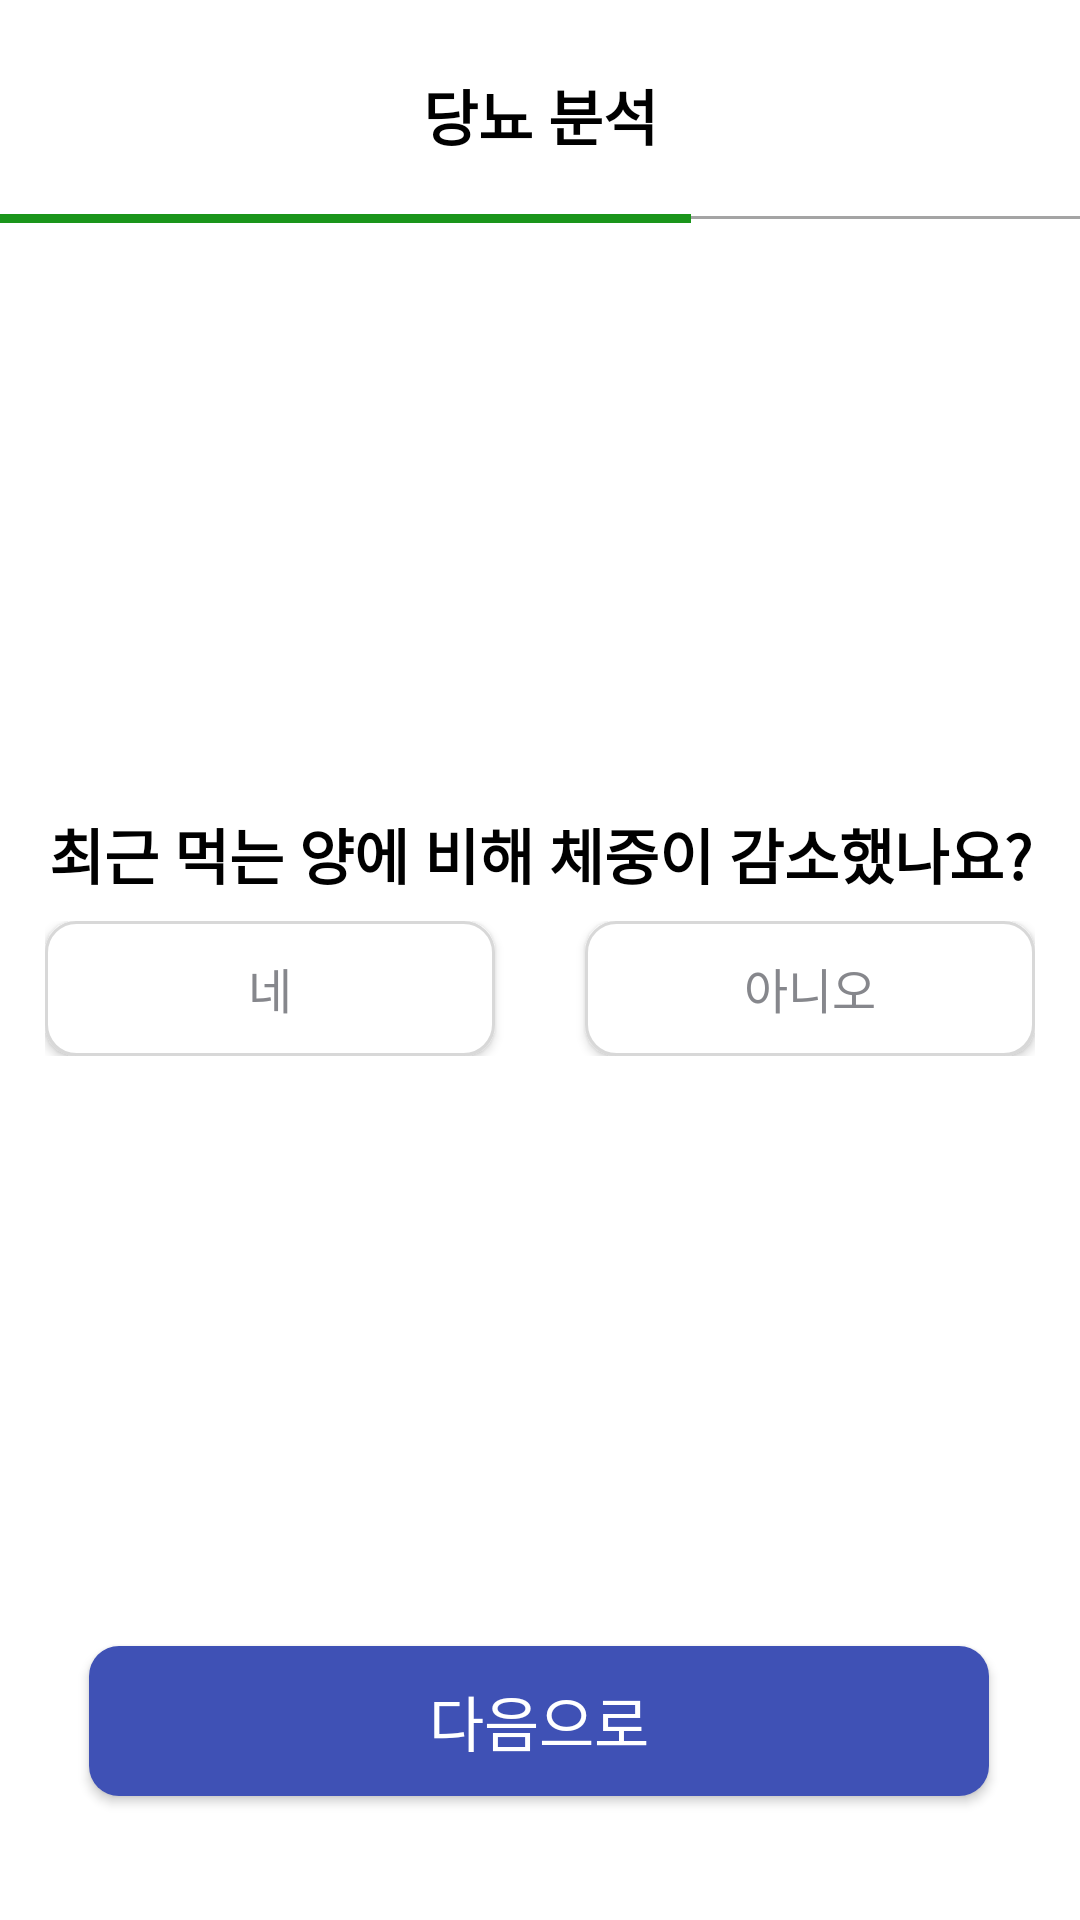

Here is an Android app screen rendered from its layout file. Give the layout XML and the strings, colors and styles it references.
<!-- AndroidManifest.xml: application theme Theme.PetHealthApplication -->
<!-- res/layout/activity_diabetes_check3.xml -->
<?xml version="1.0" encoding="utf-8"?>
<androidx.constraintlayout.widget.ConstraintLayout
    xmlns:android="http://schemas.android.com/apk/res/android"
    xmlns:app="http://schemas.android.com/apk/res-auto"
    xmlns:tools="http://schemas.android.com/tools"
    android:layout_width="match_parent"
    android:layout_height="match_parent"
    tools:context=".diabetescheck.DiabetesCheck3Activity">

    <TextView
        android:id="@+id/textView"
        android:layout_width="wrap_content"
        android:layout_height="wrap_content"
        android:text="당뇨 분석"
        android:textColor="@color/black"
        android:textSize="20sp"
        android:textStyle="bold"
        app:layout_constraintBottom_toBottomOf="parent"
        app:layout_constraintEnd_toEndOf="parent"
        app:layout_constraintStart_toStartOf="parent"
        app:layout_constraintTop_toTopOf="parent"
        app:layout_constraintVertical_bias="0.039" />

    <View
        android:layout_width="match_parent"
        android:layout_height="1dp"
        android:layout_marginTop="72dp"
        android:background="#A4A4A4"
        app:layout_constraintEnd_toEndOf="parent"
        app:layout_constraintStart_toStartOf="parent"
        app:layout_constraintTop_toTopOf="parent"
        tools:ignore="MissingConstraints" />

    <View
        android:layout_width="0dp"
        android:layout_height="3dp"
        android:layout_marginTop="71.3dp"
        android:layout_marginBottom="246dp"
        android:background="#1A951B"
        app:layout_constraintStart_toStartOf="parent"
        app:layout_constraintTop_toTopOf="parent"
        app:layout_constraintWidth_percent="0.64"
        tools:ignore="MissingConstraints" />

    <TextView
        android:layout_width="wrap_content"
        android:layout_height="wrap_content"
        android:text="최근 먹는 양에 비해 체중이 감소했나요?"
        android:textColor="@color/black"
        android:textSize="20sp"
        android:textStyle="bold"
        app:layout_constraintBottom_toBottomOf="parent"
        app:layout_constraintEnd_toEndOf="parent"
        app:layout_constraintStart_toStartOf="parent"
        app:layout_constraintTop_toTopOf="parent"
        app:layout_constraintVertical_bias="0.442"/>

    <LinearLayout
        android:layout_width="wrap_content"
        android:layout_height="wrap_content"
        android:orientation="horizontal"
        app:layout_constraintBottom_toBottomOf="parent"
        app:layout_constraintEnd_toEndOf="parent"
        app:layout_constraintStart_toStartOf="parent"
        app:layout_constraintTop_toTopOf="parent"
        app:layout_constraintVertical_bias="0.516">

        <androidx.appcompat.widget.AppCompatButton
            android:id="@+id/yes"
            android:layout_width="150dp"
            android:layout_height="45dp"
            android:background="@drawable/button_color_drawable"
            android:gravity="center"
            android:text="네"
            android:textColor="@color/dark_gray"
            android:textSize="16sp"
            android:layout_marginEnd="30dp"/>

        <androidx.appcompat.widget.AppCompatButton
            android:id="@+id/no"
            android:layout_width="150dp"
            android:layout_height="45dp"
            android:background="@drawable/button_color_drawable"
            android:gravity="center"
            android:text="아니오"
            android:textColor="@color/dark_gray"
            android:textSize="16sp" />

    </LinearLayout>

    <androidx.appcompat.widget.AppCompatButton
        android:id="@+id/nextBtn"
        android:layout_width="300dp"
        android:layout_height="50dp"
        android:text="다음으로"
        android:gravity="center"
        android:textColor="#ffffff"
        android:textSize="20sp"
        android:background="@drawable/button_draw"
        app:layout_constraintBottom_toBottomOf="parent"
        app:layout_constraintEnd_toEndOf="parent"
        app:layout_constraintHorizontal_bias="0.495"
        app:layout_constraintStart_toStartOf="parent"
        app:layout_constraintTop_toTopOf="parent"
        app:layout_constraintVertical_bias="0.93"/>

</androidx.constraintlayout.widget.ConstraintLayout>
<!-- resources referenced by this layout -->
<resources>
  <color name="black">#FF000000</color>
  <color name="dark_gray">#86878C</color>
  <!-- drawable button_color_drawable (drawable) -->
  <?xml version="1.0" encoding="utf-8"?>
  <selector xmlns:android="http://schemas.android.com/apk/res/android">
      <item android:state_enabled="false">
          <shape android:shape="rectangle">
              <solid android:color="@color/white" />
              <corners android:radius="10dp" />
              <stroke android:color="@color/gray" android:width="1dp"/>
          </shape>
      </item>
      <item android:state_selected="true">
          <shape android:shape="rectangle">
              <solid android:color="@color/sky_blue" />
              <corners android:radius="10dp" />
              <stroke android:color="#A9D0F5" android:width="1dp"/>
          </shape>
      </item>
  </selector>
  <!-- drawable button_draw (drawable) -->
  <?xml version="1.0" encoding="utf-8"?>
  <selector xmlns:android="http://schemas.android.com/apk/res/android">
      <item
          android:bottom="1dp"
          android:left="1dp"
          android:right="1dp"
          android:top="1dp">
      <shape android:shape="rectangle">
          <solid android:color="#3F51B5" />
          <corners android:radius="10dp" />
      </shape>
      </item>
  
  </selector>
  <style name="Theme.PetHealthApplication" parent="Base.Theme.PetHealthApplication" />
  <color name="white">#FFFFFFFF</color>
  <color name="gray">#D8D8D8</color>
  <color name="sky_blue">#E0F2F7</color>
  <style name="Base.Theme.PetHealthApplication" parent="Theme.MaterialComponents.Light">
          
          
          <item name="android:windowNoTitle">true</item>
          <item name="windowNoTitle">true</item>
          <item name="windowActionBar">false</item>
          <item name="android:statusBarColor">@color/black</item>
      </style>
  
      //캘린더 날짜의 스타일 설정
</resources>
